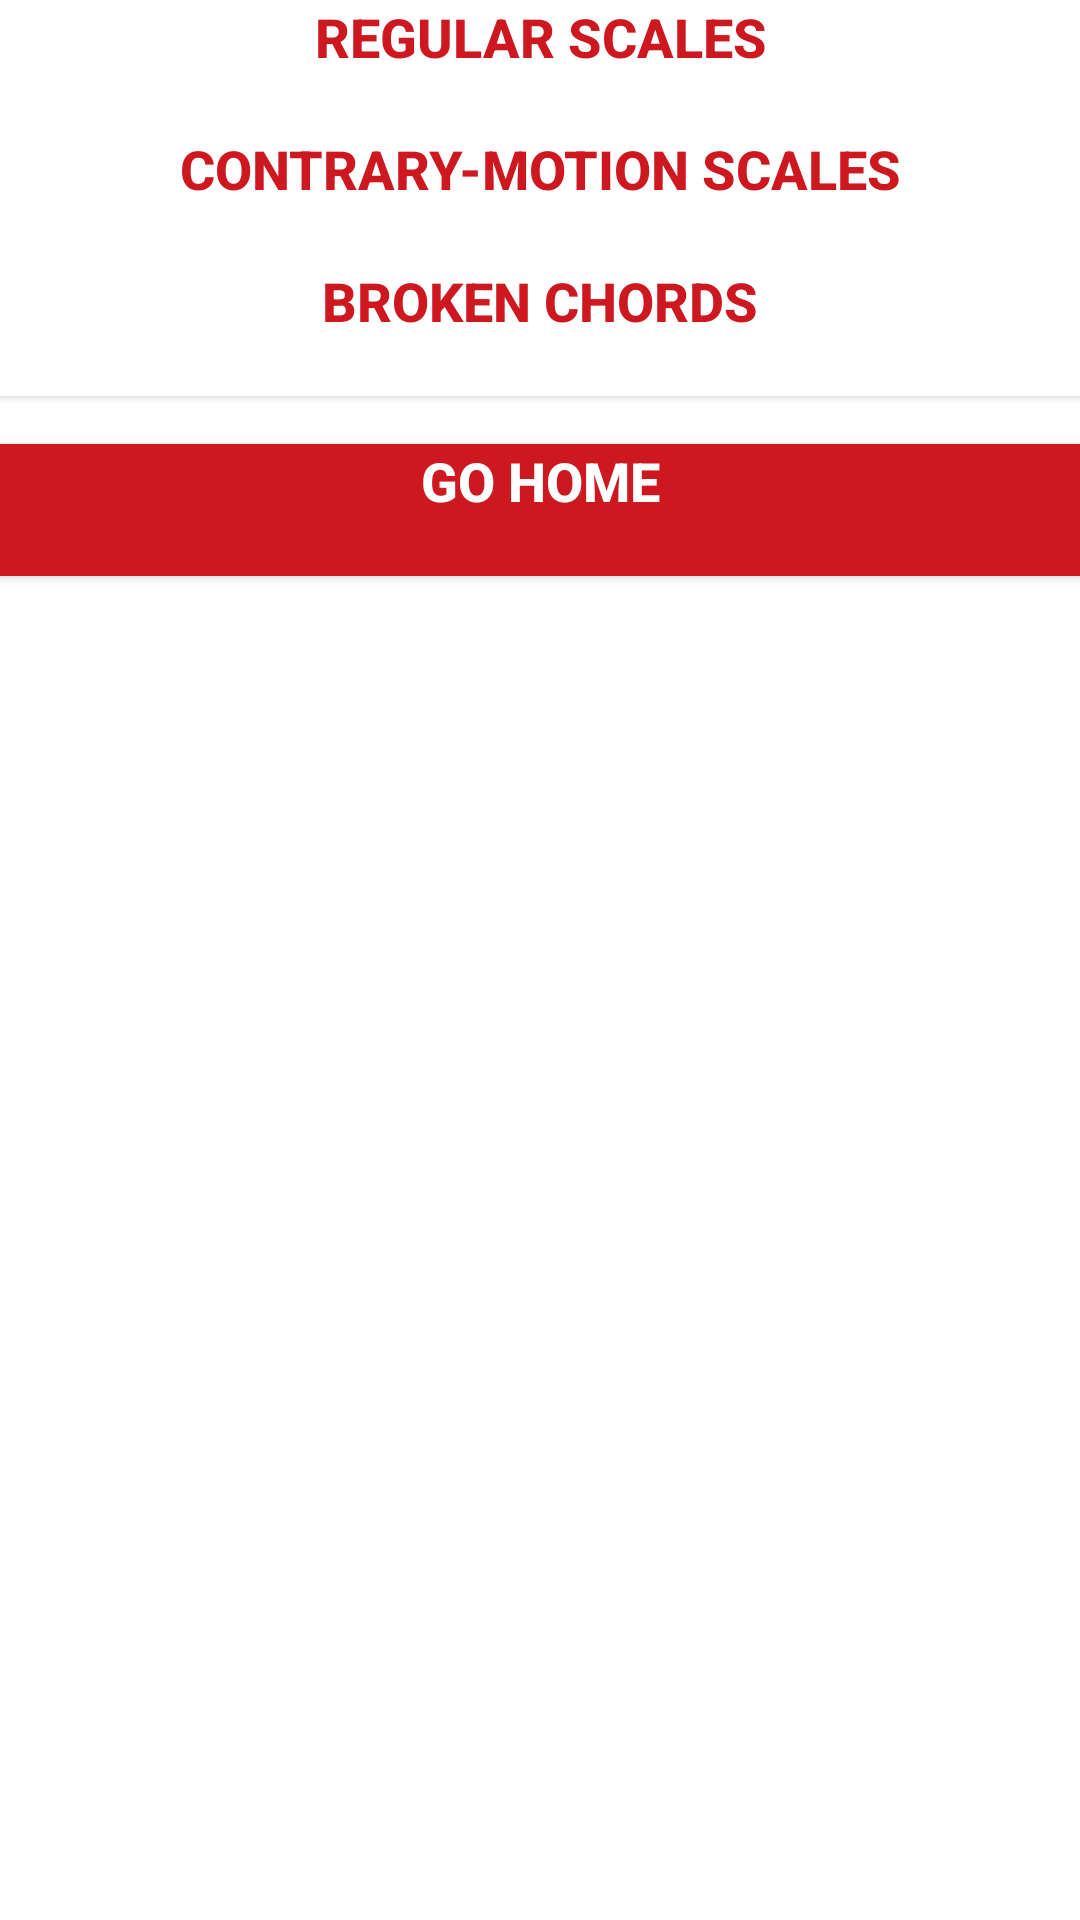

Reconstruct the res/layout file that produces this screen, plus the resources it refers to.
<!-- AndroidManifest.xml: application theme AppTheme -->
<!-- res/layout/activity_grade1.xml -->
<?xml version="1.0" encoding="utf-8"?>
<android.support.constraint.ConstraintLayout xmlns:android="http://schemas.android.com/apk/res/android"
    xmlns:app="http://schemas.android.com/apk/res-auto"
    xmlns:tools="http://schemas.android.com/tools"
    android:layout_width="match_parent"
    android:layout_height="match_parent"
    android:background="@color/colorPrimary"
    tools:context=".Grade1Activity">

    <Button
        android:id="@+id/goHomeButton"
        android:layout_width="0dp"
        android:layout_height="44dp"
        android:layout_marginTop="16dp"
        android:background="@color/colorAccent"
        android:onClick="goHome"
        android:paddingLeft="4dp"
        android:paddingRight="4dp"
        android:text="@string/go_home"
        android:textAlignment="center"
        android:textColor="@color/colorPrimary"
        android:textSize="18sp"
        android:textStyle="bold"
        app:layout_constraintEnd_toEndOf="parent"
        app:layout_constraintHorizontal_bias="0.0"
        app:layout_constraintStart_toStartOf="parent"
        app:layout_constraintTop_toBottomOf="@+id/brokenChordsButton"
        android:gravity="center_horizontal" />

    <Button
        android:id="@+id/regularScalesButton"
        android:layout_width="0dp"
        android:layout_height="44dp"
        android:background="@color/colorPrimary"
        android:onClick="regularScales"
        android:paddingLeft="4dp"
        android:paddingRight="4dp"
        android:text="@string/regular_scales"
        android:textAlignment="center"
        android:textColor="@color/colorAccent"
        android:textSize="18sp"
        android:textStyle="bold"
        app:layout_constraintEnd_toEndOf="parent"
        app:layout_constraintHorizontal_bias="0.0"
        app:layout_constraintStart_toStartOf="parent"
        app:layout_constraintTop_toTopOf="parent"
        android:gravity="center_horizontal" />

    <Button
        android:id="@+id/contraryMotionScalesButton"
        android:layout_width="0dp"
        android:layout_height="44dp"
        android:background="@color/colorPrimary"
        android:onClick="contraryMotionScales"
        android:paddingLeft="4dp"
        android:paddingRight="4dp"
        android:text="@string/contrary_motion_scales"
        android:textAlignment="center"
        android:textColor="@color/colorAccent"
        android:textSize="18sp"
        android:textStyle="bold"
        app:layout_constraintEnd_toEndOf="parent"
        app:layout_constraintHorizontal_bias="1.0"
        app:layout_constraintStart_toStartOf="parent"
        app:layout_constraintTop_toBottomOf="@+id/regularScalesButton"
        android:gravity="center_horizontal" />

    <Button
        android:id="@+id/brokenChordsButton"
        android:layout_width="0dp"
        android:layout_height="44dp"
        android:background="@color/colorPrimary"
        android:onClick="brokenChords"
        android:paddingLeft="4dp"
        android:paddingRight="4dp"
        android:text="@string/broken_chords"
        android:textAlignment="center"
        android:textColor="@color/colorAccent"
        android:textSize="18sp"
        android:textStyle="bold"
        app:layout_constraintEnd_toEndOf="parent"
        app:layout_constraintHorizontal_bias="0.0"
        app:layout_constraintStart_toStartOf="parent"
        app:layout_constraintTop_toBottomOf="@+id/contraryMotionScalesButton"
        android:gravity="center_horizontal" />

</android.support.constraint.ConstraintLayout>
<!-- resources referenced by this layout -->
<resources>
  <color name="colorAccent">#CD181F</color>
  <color name="colorPrimary">#FFFFFF</color>
  <string name="broken_chords">Broken Chords</string>
  <string name="contrary_motion_scales">Contrary-Motion Scales</string>
  <string name="go_home">Go Home</string>
  <string name="regular_scales">Regular Scales</string>
  <style name="AppTheme" parent="Theme.AppCompat.Light.DarkActionBar">
          
          <item name="colorPrimary">@color/colorPrimary</item>
          <item name="colorPrimaryDark">@color/colorPrimaryDark</item>
          <item name="colorAccent">@color/colorAccent</item>
      </style>
  <color name="colorPrimaryDark">#000000</color>
</resources>
